The GitHub repository JEANIELKL0421/dataset contains a labelled image folder "sharpened" with 2 categories: grapes, kiwi. Examples follow, each with its label.

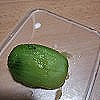
Label: kiwi

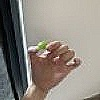
Label: grapes

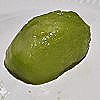
Label: kiwi

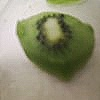
Label: kiwi

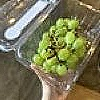
Label: grapes

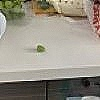
Label: grapes
